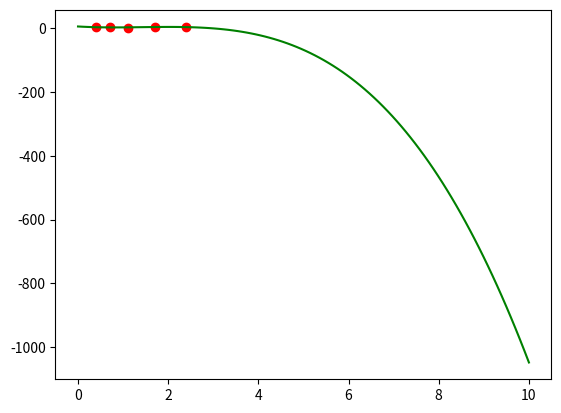

The matplotlib source for this figure:
import matplotlib.pyplot as plt
import numpy as np
import scipy.interpolate

x = [0.4,  0.7,  1.1,  1.7,  2.4 ]
y = [2.39, 2.86, 1.55, 3.57, 2.94]

spl = scipy.interpolate.UnivariateSpline(x, y)
xs = np.linspace(0, 10, 100)

plt.plot(x, y, 'ro', xs, spl(xs), 'g')
plt.show()


